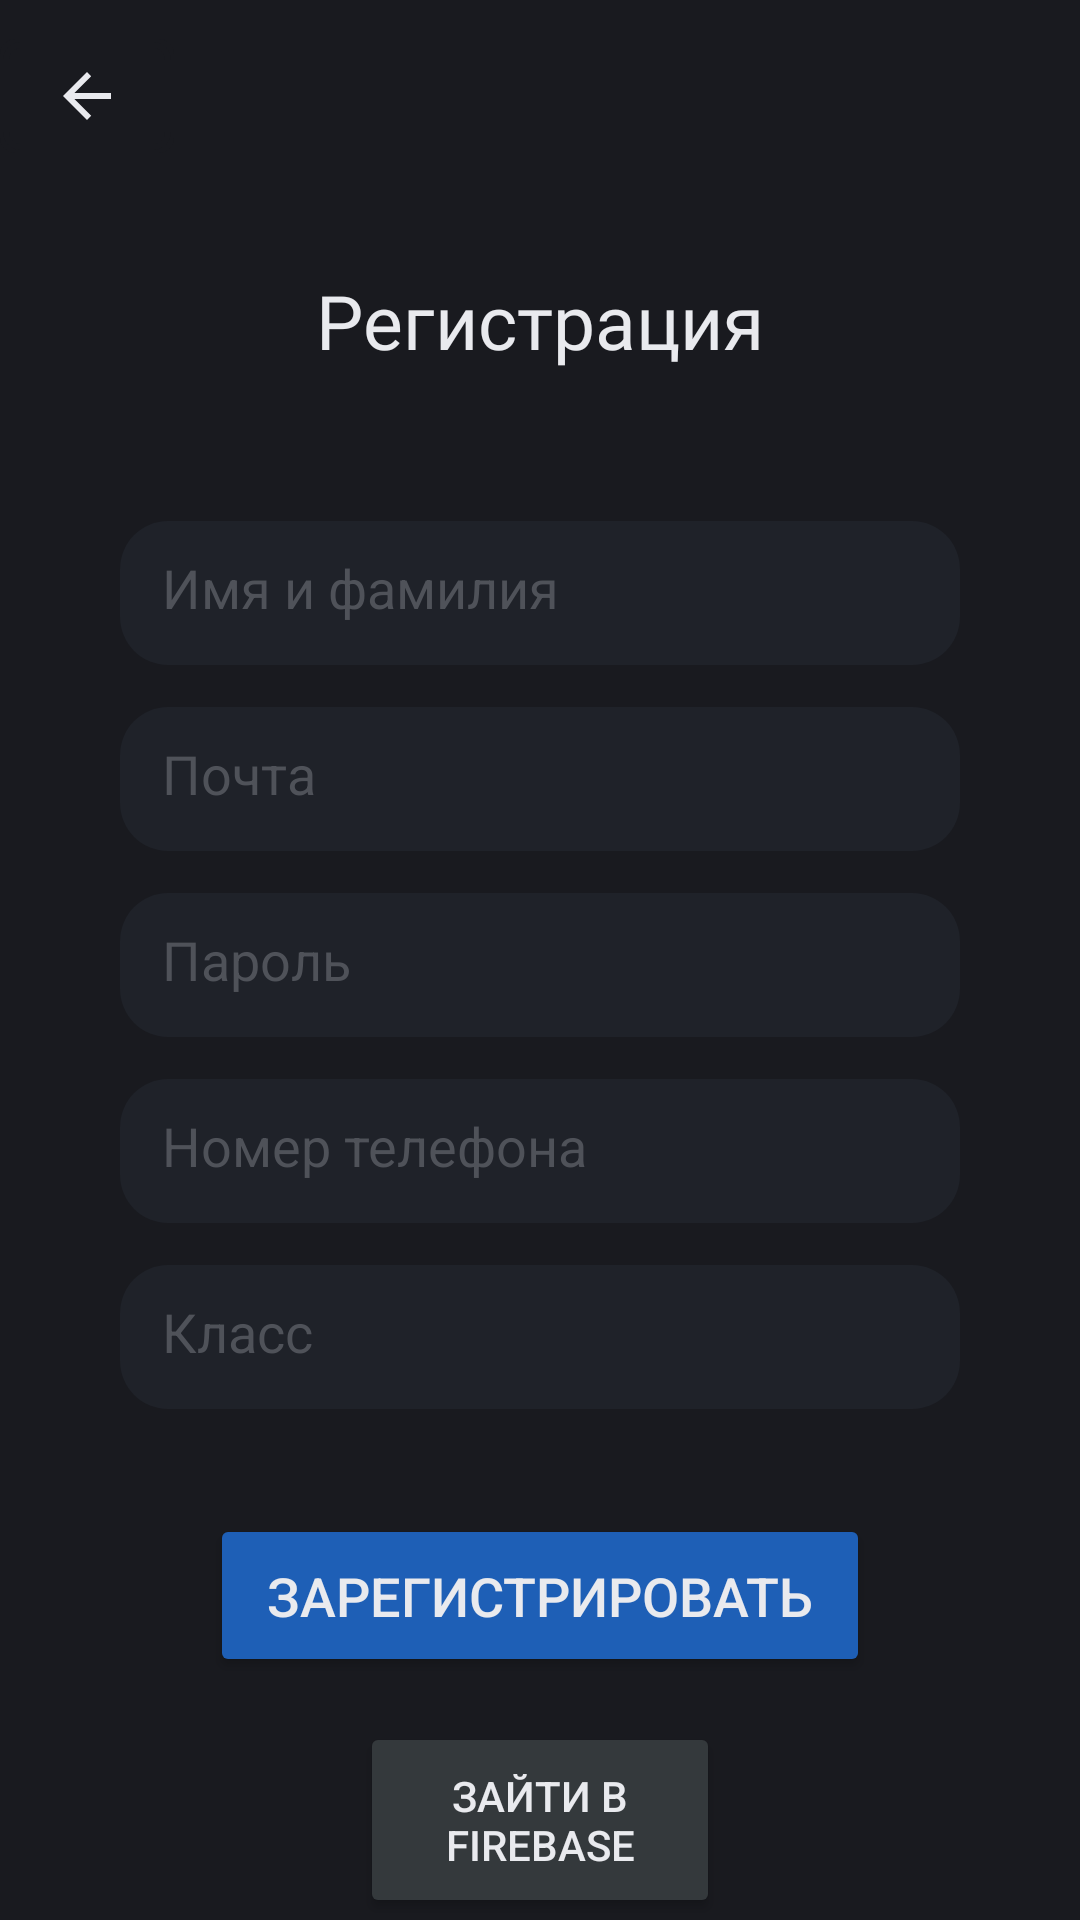

The Android layout XML behind this screen, and the referenced resources:
<!-- AndroidManifest.xml: application theme Theme.TestWordKot -->
<!-- res/layout/activity_user_registration.xml -->
<?xml version="1.0" encoding="utf-8"?>
<RelativeLayout xmlns:android="http://schemas.android.com/apk/res/android"
    xmlns:app="http://schemas.android.com/apk/res-auto"
    xmlns:tools="http://schemas.android.com/tools"
    android:layout_width="match_parent"
    android:layout_height="match_parent"
    android:background="@color/dark_gray"
    tools:context=".ui.activity.UserRegistrationActivity">


    <ImageButton
        android:id="@+id/imageButton4"
        android:layout_width="wrap_content"
        android:layout_height="wrap_content"
        android:layout_alignParentStart="true"
        android:layout_alignParentTop="true"
        android:layout_marginTop="13dp"
        android:layout_marginEnd="13dp"
        android:background="@drawable/exit_btn"
        android:minWidth="58dp"
        android:minHeight="38dp"
        android:onClick="goBack"
        app:srcCompat="?attr/actionModeCloseDrawable"
        app:tint="@color/white"
        tools:ignore="SpeakableTextPresentCheck,TouchTargetSizeCheck" />

    <TextView
        android:id="@+id/admin_log"
        android:layout_width="wrap_content"
        android:layout_height="wrap_content"
        android:layout_centerHorizontal="true"
        android:layout_marginTop="90dp"
        android:fontFamily="@font/intelone"
        android:text="@string/hello_admin"
        android:textColor="@color/white"
        android:textSize="25sp" />

    <EditText
        android:id="@+id/registration_name"
        android:layout_width="match_parent"
        android:layout_height="wrap_content"
        android:layout_below="@+id/admin_log"
        android:layout_marginHorizontal="40dp"
        android:layout_marginTop="50dp"
        android:background="@drawable/container_border"
        android:gravity="top"
        android:hint="@string/reg_name"
        android:inputType="text"
        android:minHeight="48dp"
        android:paddingStart="14dp"
        android:paddingTop="10dp"
        android:paddingBottom="10dp"
        android:textColor="@color/white"
        android:textColorHint="@color/text_in"
        android:textSize="18sp"
        tools:ignore="RtlSymmetry" />

    <EditText
        android:id="@+id/registration_email"
        android:layout_width="match_parent"
        android:layout_height="wrap_content"
        android:layout_below="@+id/registration_name"
        android:layout_marginHorizontal="40dp"
        android:layout_marginTop="14dp"
        android:background="@drawable/container_border"
        android:gravity="top"
        android:hint="@string/reg_email"
        android:inputType="textEmailAddress"
        android:minHeight="48dp"
        android:paddingStart="14dp"
        android:paddingTop="10dp"
        android:paddingBottom="10dp"
        android:textColor="@color/white"
        android:textColorHint="@color/text_in"
        android:textSize="18sp"
        tools:ignore="RtlSymmetry" />

    <EditText
        android:id="@+id/registration_password"
        android:layout_width="match_parent"
        android:layout_height="wrap_content"
        android:layout_below="@+id/registration_email"
        android:layout_marginHorizontal="40dp"
        android:layout_marginTop="14dp"
        android:background="@drawable/container_border"
        android:gravity="top"
        android:hint="@string/reg_password"
        android:inputType="textVisiblePassword"
        android:minHeight="48dp"
        android:paddingStart="14dp"
        android:paddingTop="10dp"
        android:paddingBottom="10dp"
        android:textColor="@color/white"
        android:textColorHint="@color/text_in"
        android:textSize="18sp"
        tools:ignore="RtlSymmetry" />

    <EditText
        android:id="@+id/registration_phone"
        android:layout_width="match_parent"
        android:layout_height="wrap_content"
        android:layout_below="@+id/registration_password"
        android:layout_marginHorizontal="40dp"
        android:layout_marginTop="14dp"
        android:background="@drawable/container_border"
        android:gravity="top"
        android:hint="@string/reg_phone"
        android:inputType="phone"
        android:minHeight="48dp"
        android:paddingStart="14dp"
        android:paddingTop="10dp"
        android:paddingBottom="10dp"
        android:textColor="@color/white"
        android:textColorHint="@color/text_in"
        android:textSize="18sp"
        tools:ignore="RtlSymmetry" />

    <EditText
        android:id="@+id/registration_class"
        android:layout_width="match_parent"
        android:layout_height="wrap_content"
        android:layout_below="@+id/registration_phone"
        android:layout_marginHorizontal="40dp"
        android:layout_marginTop="14dp"
        android:background="@drawable/container_border"
        android:gravity="top"
        android:hint="@string/class_user"
        android:inputType="text"
        android:minHeight="48dp"
        android:paddingStart="14dp"
        android:paddingTop="10dp"
        android:paddingBottom="10dp"
        android:textColor="@color/white"
        android:textColorHint="@color/text_in"
        android:textSize="18sp"
        tools:ignore="RtlSymmetry" />

    <Button
        android:id="@+id/registration_register_button"
        android:layout_width="match_parent"
        android:layout_height="wrap_content"
        android:layout_below="@id/registration_class"
        android:layout_centerHorizontal="true"
        android:layout_marginHorizontal="70dp"
        android:layout_marginTop="35dp"
        android:backgroundTint="@color/main_b"
        android:padding="15dp"
        android:text="@string/register_user"
        android:textColor="@color/white"
        android:textSize="18sp" />

    <Button
        android:id="@+id/btnOpenStorage"
        android:layout_width="match_parent"
        android:layout_height="wrap_content"
        android:layout_below="@+id/registration_register_button"
        android:layout_centerHorizontal="true"
        android:layout_marginHorizontal="120dp"
        android:layout_marginTop="15dp"
        android:backgroundTint="@color/admin_main"
        android:padding="15dp"
        android:text="@string/login_firebase"
        android:textColor="@color/white"
        android:textSize="14sp" />

</RelativeLayout>
<!-- resources referenced by this layout -->
<resources>
  <color name="admin_main">#34393C</color>
  <color name="dark_gray">#191A1F</color>
  <color name="main_b">#1E5FB6</color>
  <color name="text_in">#4F5259</color>
  <color name="white">#E9EAEE</color>
  <!-- drawable container_border (drawable) -->
  <?xml version="1.0" encoding="utf-8"?>
  <shape xmlns:android="http://schemas.android.com/apk/res/android">
      <solid android:color="#1F2229" />
      <stroke
          android:color="#1F2229"
          android:width="0dp" /> 
      <corners android:radius="16dp" /> 
  </shape>
  <!-- drawable exit_btn (drawable) -->
  <?xml version="1.0" encoding="utf-8"?>
  <layer-list xmlns:android="http://schemas.android.com/apk/res/android">
      
      <item>
          <shape android:shape="rectangle">
              <solid android:color="@color/dark_gray" /> 
              <corners android:radius="5dp" /> 
          </shape>
      </item>
      
      <item android:right="1dp" android:left="1dp" android:top="1dp" android:bottom="1dp">
          <shape android:shape="rectangle">
              <stroke android:color="@color/dark_gray"
                  android:width="2dp" /> 
              <corners android:radius="5dp" /> 
          </shape>
      </item>
  </layer-list>
  <string name="class_user">Класс</string>
  <string name="hello_admin">Регистрация</string>
  <string name="login_firebase">Зайти в Firebase</string>
  <string name="reg_email">Почта</string>
  <string name="reg_name">Имя и фамилия</string>
  <string name="reg_password">Пароль</string>
  <string name="reg_phone">Номер телефона</string>
  <string name="register_user">Зарегистрировать</string>
  <style name="Theme.TestWordKot" parent="Base.Theme.TestWordKot" />
  <style name="Base.Theme.TestWordKot" parent="Theme.Material3.DayNight.NoActionBar">
          
          
          <item name="colorPrimary">@color/dark_gray</item>
  
      </style>
</resources>
